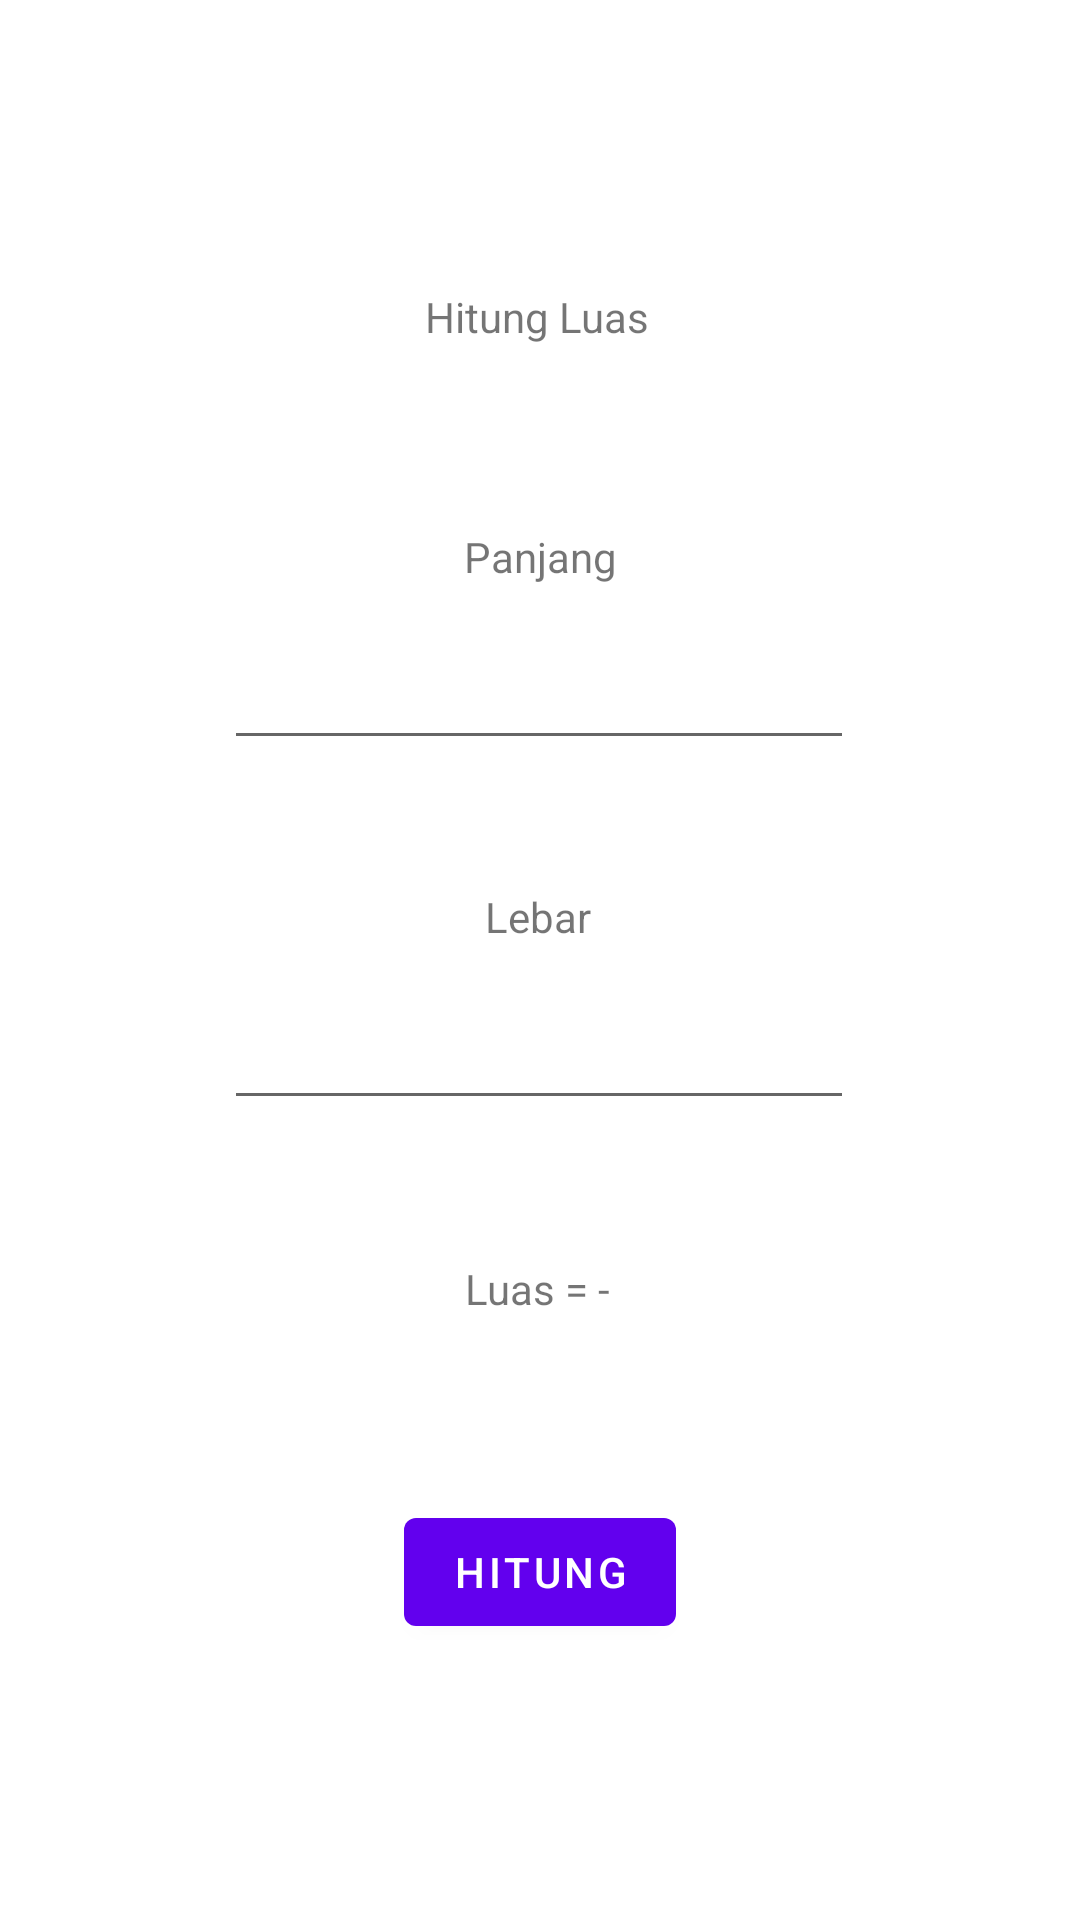

Android layout source for this screen:
<!-- AndroidManifest.xml: application theme Theme.Tugas1 -->
<!-- res/layout/fragment_first.xml -->
<?xml version="1.0" encoding="utf-8"?>
<androidx.constraintlayout.widget.ConstraintLayout xmlns:android="http://schemas.android.com/apk/res/android"
    xmlns:app="http://schemas.android.com/apk/res-auto"
    xmlns:tools="http://schemas.android.com/tools"
    android:layout_width="match_parent"
    android:layout_height="match_parent"
    tools:context=".FirstFragment">

    <EditText
        android:id="@+id/lebar_input"
        android:layout_width="wrap_content"
        android:layout_height="wrap_content"
        android:layout_marginTop="332dp"
        android:ems="10"
        android:inputType="number"
        app:layout_constraintEnd_toEndOf="parent"
        app:layout_constraintHorizontal_bias="0.497"
        app:layout_constraintStart_toStartOf="parent"
        app:layout_constraintTop_toTopOf="parent" />

    <EditText
        android:id="@+id/panjang_input"
        android:layout_width="wrap_content"
        android:layout_height="wrap_content"
        android:layout_marginTop="212dp"
        android:ems="10"
        android:inputType="number"
        app:layout_constraintEnd_toEndOf="parent"
        app:layout_constraintHorizontal_bias="0.497"
        app:layout_constraintStart_toStartOf="parent"
        app:layout_constraintTop_toTopOf="parent" />

    <TextView
        android:id="@+id/textview_first3"
        android:layout_width="wrap_content"
        android:layout_height="wrap_content"
        android:layout_marginTop="176dp"
        android:text="Panjang"
        app:layout_constraintEnd_toEndOf="parent"
        app:layout_constraintStart_toStartOf="parent"
        app:layout_constraintTop_toTopOf="parent" />

    <TextView
        android:id="@+id/textview_first"
        android:layout_width="wrap_content"
        android:layout_height="wrap_content"
        android:layout_marginTop="96dp"
        android:text="Hitung Luas"
        app:layout_constraintEnd_toEndOf="parent"
        app:layout_constraintHorizontal_bias="0.497"
        app:layout_constraintStart_toStartOf="parent"
        app:layout_constraintTop_toTopOf="parent" />

    <Button
        android:id="@+id/button_first"
        android:layout_width="wrap_content"
        android:layout_height="wrap_content"
        android:layout_marginTop="500dp"
        android:text="hitung"
        app:layout_constraintEnd_toEndOf="parent"
        app:layout_constraintStart_toStartOf="parent"
        app:layout_constraintTop_toTopOf="parent" />

    <TextView
        android:id="@+id/textview_first4"
        android:layout_width="wrap_content"
        android:layout_height="wrap_content"
        android:layout_marginTop="296dp"
        android:text="Lebar"
        app:layout_constraintEnd_toEndOf="parent"
        app:layout_constraintHorizontal_bias="0.498"
        app:layout_constraintStart_toStartOf="parent"
        app:layout_constraintTop_toTopOf="parent" />

    <TextView
        android:id="@+id/hasil_luas"
        android:layout_width="wrap_content"
        android:layout_height="wrap_content"
        android:layout_marginTop="420dp"
        android:text="Luas = -"
        app:layout_constraintEnd_toEndOf="parent"
        app:layout_constraintHorizontal_bias="0.498"
        app:layout_constraintStart_toStartOf="parent"
        app:layout_constraintTop_toTopOf="parent" />

</androidx.constraintlayout.widget.ConstraintLayout>
<!-- resources referenced by this layout -->
<resources>
  <style name="Theme.Tugas1" parent="Theme.MaterialComponents.DayNight.DarkActionBar">
          
          <item name="colorPrimary">@color/purple_500</item>
          <item name="colorPrimaryVariant">@color/purple_700</item>
          <item name="colorOnPrimary">@color/white</item>
          
          <item name="colorSecondary">@color/teal_200</item>
          <item name="colorSecondaryVariant">@color/teal_700</item>
          <item name="colorOnSecondary">@color/black</item>
          
          <item name="android:statusBarColor" tools:targetApi="l">?attr/colorPrimaryVariant</item>
          
      </style>
  <!-- not gathered from this repository: default colours our renderer supplied (Android Studio template values) -->
  <color name="purple_500">#FF6200EE</color>
  <color name="purple_700">#FF3700B3</color>
  <color name="teal_200">#FF03DAC5</color>
  <color name="teal_700">#FF018786</color>
  <color name="black">#FF000000</color>
  <color name="white">#FFFFFFFF</color>
</resources>
